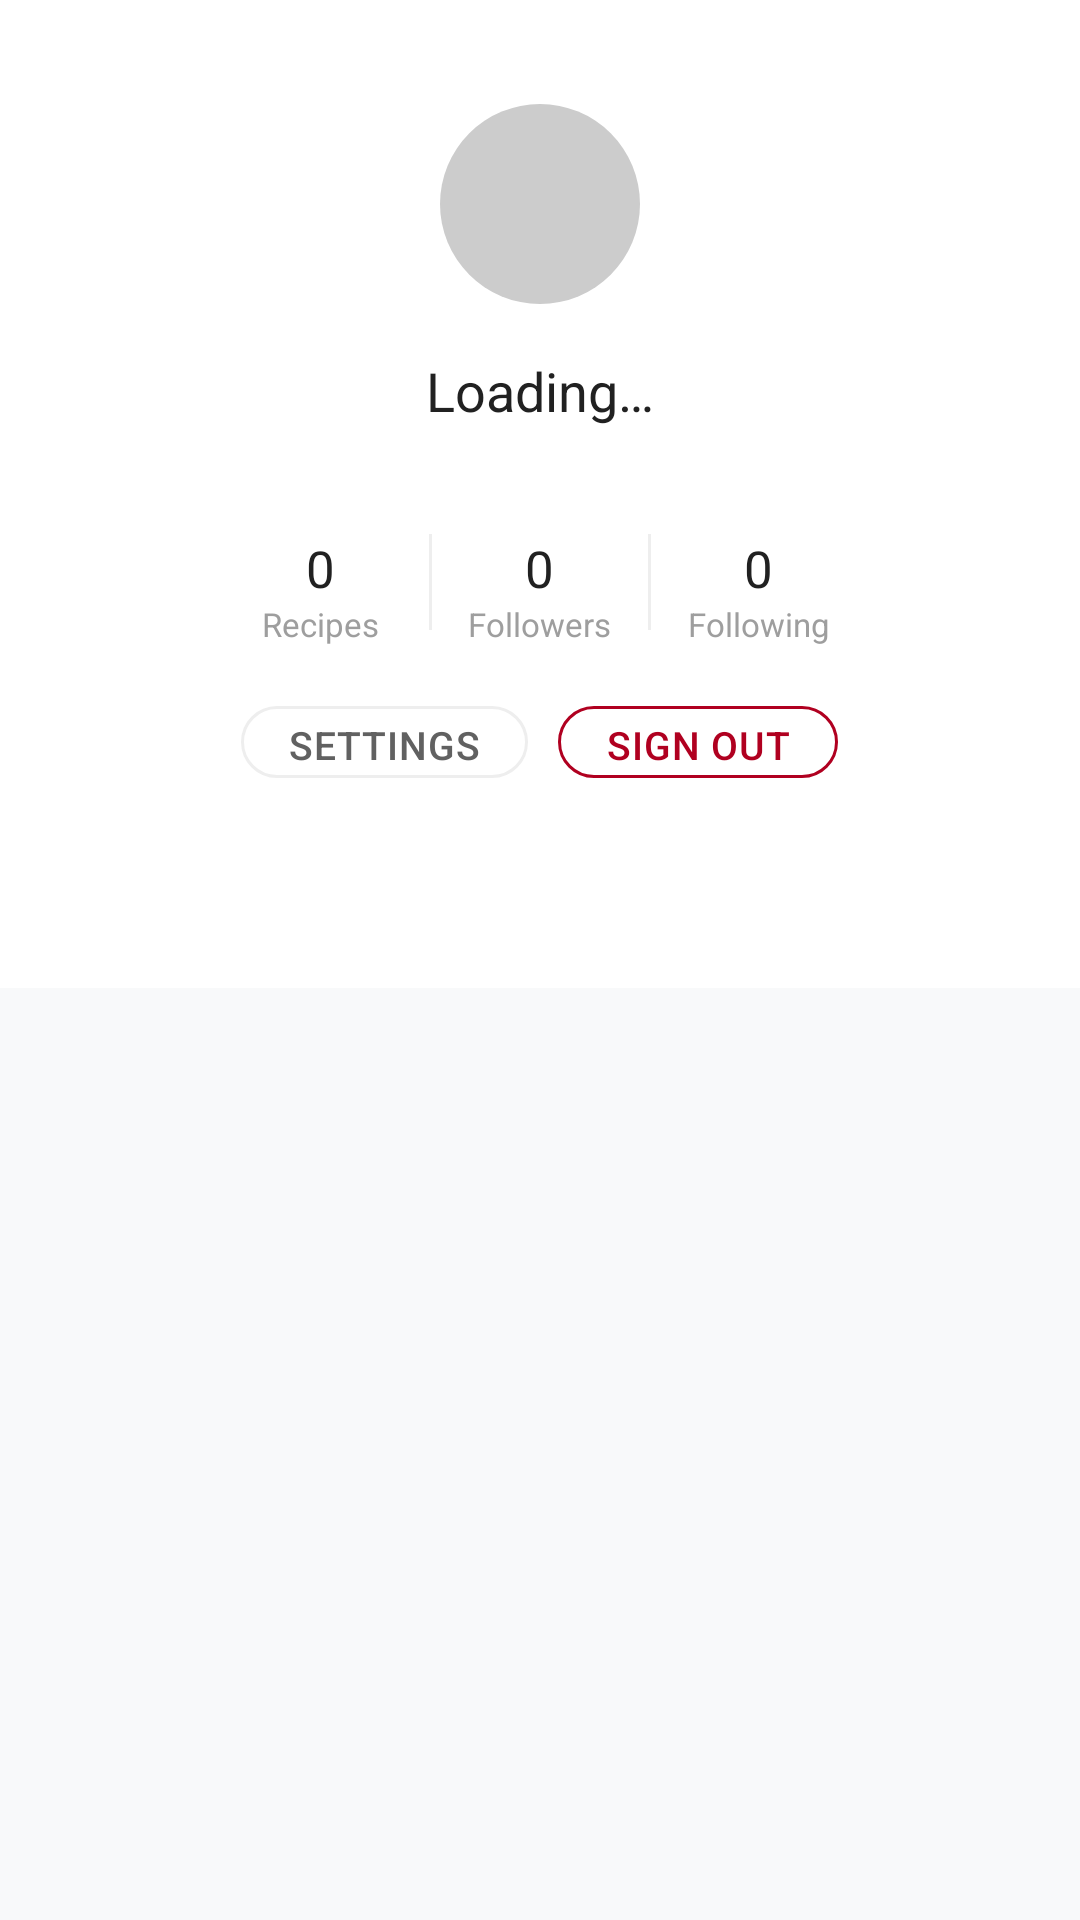

Reconstruct the res/layout file that produces this screen, plus the resources it refers to.
<!-- AndroidManifest.xml: application theme Theme.AIFoodApp -->
<!-- res/layout/fragment_profile.xml -->
<?xml version="1.0" encoding="utf-8"?>
<LinearLayout
    xmlns:android="http://schemas.android.com/apk/res/android"
    xmlns:app="http://schemas.android.com/apk/res-auto"
    android:layout_width="match_parent"
    android:layout_height="match_parent"
    android:orientation="vertical"
    android:background="@color/bg_screen">

    
    <LinearLayout
        android:layout_width="match_parent"
        android:layout_height="wrap_content"
        android:orientation="vertical"
        android:gravity="center_horizontal"
        android:background="@color/white"
        android:paddingTop="28dp"
        android:paddingBottom="16dp">

        <com.google.android.material.imageview.ShapeableImageView
            android:id="@+id/iv_avatar"
            android:layout_width="80dp"
            android:layout_height="80dp"
            android:src="@drawable/ic_avatar_placeholder"
            android:scaleType="centerCrop"
            android:contentDescription="@string/cd_user_avatar"
            app:shapeAppearanceOverlay="@style/ShapeAppearance.AIFoodApp.Pill" />

        <TextView
            android:id="@+id/tv_name"
            android:layout_width="wrap_content"
            android:layout_height="wrap_content"
            android:layout_marginTop="10dp"
            android:textSize="18sp"
            android:fontFamily="sans-serif-bold"
            android:textColor="@color/text_primary"
            android:text="Loading…" />

        <TextView
            android:id="@+id/tv_email"
            android:layout_width="wrap_content"
            android:layout_height="wrap_content"
            android:layout_marginTop="2dp"
            android:textSize="13sp"
            android:textColor="@color/text_secondary" />

        
        <LinearLayout
            android:layout_width="wrap_content"
            android:layout_height="wrap_content"
            android:orientation="horizontal"
            android:layout_marginTop="16dp">

            
            <LinearLayout
                android:layout_width="72dp"
                android:layout_height="wrap_content"
                android:orientation="vertical"
                android:gravity="center">
                <TextView
                    android:id="@+id/tv_recipe_count"
                    android:layout_width="wrap_content"
                    android:layout_height="wrap_content"
                    android:text="0"
                    android:textSize="17sp"
                    android:fontFamily="sans-serif-bold"
                    android:textColor="@color/text_primary" />
                <TextView
                    android:layout_width="wrap_content"
                    android:layout_height="wrap_content"
                    android:text="Recipes"
                    android:textSize="11sp"
                    android:textColor="@color/text_hint" />
            </LinearLayout>

            <View android:layout_width="1dp" android:layout_height="32dp" android:background="@color/bg_divider" />

            
            <LinearLayout
                android:layout_width="72dp"
                android:layout_height="wrap_content"
                android:orientation="vertical"
                android:gravity="center">
                <TextView
                    android:id="@+id/tv_followers"
                    android:layout_width="wrap_content"
                    android:layout_height="wrap_content"
                    android:text="0"
                    android:textSize="17sp"
                    android:fontFamily="sans-serif-bold"
                    android:textColor="@color/text_primary" />
                <TextView
                    android:layout_width="wrap_content"
                    android:layout_height="wrap_content"
                    android:text="Followers"
                    android:textSize="11sp"
                    android:textColor="@color/text_hint" />
            </LinearLayout>

            <View android:layout_width="1dp" android:layout_height="32dp" android:background="@color/bg_divider" />

            
            <LinearLayout
                android:layout_width="72dp"
                android:layout_height="wrap_content"
                android:orientation="vertical"
                android:gravity="center">
                <TextView
                    android:id="@+id/tv_following"
                    android:layout_width="wrap_content"
                    android:layout_height="wrap_content"
                    android:text="0"
                    android:textSize="17sp"
                    android:fontFamily="sans-serif-bold"
                    android:textColor="@color/text_primary" />
                <TextView
                    android:layout_width="wrap_content"
                    android:layout_height="wrap_content"
                    android:text="Following"
                    android:textSize="11sp"
                    android:textColor="@color/text_hint" />
            </LinearLayout>

        </LinearLayout>

        
        <LinearLayout
            android:layout_width="wrap_content"
            android:layout_height="wrap_content"
            android:orientation="horizontal"
            android:layout_marginTop="14dp">

            <com.google.android.material.button.MaterialButton
                android:id="@+id/btn_settings"
                style="@style/Widget.MaterialComponents.Button.OutlinedButton"
                android:layout_width="wrap_content"
                android:layout_height="36dp"
                android:text="Settings"
                android:textSize="13sp"
                android:paddingHorizontal="16dp"
                app:strokeColor="@color/bg_divider"
                app:cornerRadius="18dp"
                android:textColor="@color/text_secondary" />

            <com.google.android.material.button.MaterialButton
                android:id="@+id/btn_logout"
                style="@style/Widget.MaterialComponents.Button.OutlinedButton"
                android:layout_width="wrap_content"
                android:layout_height="36dp"
                android:layout_marginStart="10dp"
                android:text="@string/btn_logout"
                android:textSize="13sp"
                android:paddingHorizontal="16dp"
                app:strokeColor="@color/status_error"
                app:cornerRadius="18dp"
                android:textColor="@color/status_error" />

        </LinearLayout>

    </LinearLayout>

    
    <com.google.android.material.tabs.TabLayout
        android:id="@+id/tab_layout"
        android:layout_width="match_parent"
        android:layout_height="48dp"
        android:background="@color/white"
        app:tabSelectedTextColor="@color/brand_primary"
        app:tabTextColor="@color/text_secondary"
        app:tabIndicatorColor="@color/brand_primary"
        app:tabIndicatorHeight="2dp"
        app:tabRippleColor="@color/brand_primary_surface"
        app:tabMode="fixed"
        app:tabGravity="fill" />

    
    <androidx.viewpager2.widget.ViewPager2
        android:id="@+id/view_pager"
        android:layout_width="match_parent"
        android:layout_height="0dp"
        android:layout_weight="1" />

</LinearLayout>
<!-- resources referenced by this layout -->
<resources>
  <color name="bg_divider">#EEEEEE</color>
  <color name="bg_screen">#F8F9FA</color>
  <color name="brand_primary">#2E7D32</color>
  <color name="brand_primary_surface">#E8F5E9</color>
  <color name="status_error">#B00020</color>
  <color name="text_hint">#9E9E9E</color>
  <color name="text_primary">#212121</color>
  <color name="text_secondary">#616161</color>
  <color name="white">#FFFFFF</color>
  <!-- drawable ic_avatar_placeholder (drawable) -->
  <?xml version="1.0" encoding="utf-8"?>
  <vector xmlns:android="http://schemas.android.com/apk/res/android"
      android:width="24dp"
      android:height="24dp"
      android:viewportWidth="24"
      android:viewportHeight="24">
      <path
          android:fillColor="#CCCCCC"
          android:pathData="M12,12m-10,0a10,10 0,1 1,20 0a10,10 0,1 1,-20 0"/>
  </vector>
  <string name="btn_logout">Sign Out</string>
  <string name="cd_user_avatar">Your profile picture</string>
  <style name="ShapeAppearance.AIFoodApp.Pill" parent="ShapeAppearance.MaterialComponents.SmallComponent">
          <item name="cornerFamily">rounded</item>
          <item name="cornerSize">50%</item>
      </style>
  <color name="brand_primary_dark">#1B5E20</color>
  <color name="text_on_primary">#FFFFFF</color>
  <color name="brand_primary_light">#4CAF50</color>
  <color name="bg_card">#FFFFFF</color>
  <style name="ShapeAppearance.AIFoodApp.MediumComponent" parent="ShapeAppearance.MaterialComponents.MediumComponent">
          <item name="cornerFamily">rounded</item>
          <item name="cornerSize">12dp</item>
      </style>
  <style name="ShapeAppearance.AIFoodApp.LargeComponent" parent="ShapeAppearance.MaterialComponents.LargeComponent">
          <item name="cornerFamily">rounded</item>
          <item name="cornerSize">16dp</item>
      </style>
  <style name="Widget.AIFoodApp.TextInputLayout" parent="Widget.MaterialComponents.TextInputLayout.OutlinedBox">
          <item name="boxCornerRadiusTopStart">12dp</item>
          <item name="boxCornerRadiusTopEnd">12dp</item>
          <item name="boxCornerRadiusBottomStart">12dp</item>
          <item name="boxCornerRadiusBottomEnd">12dp</item>
          <item name="boxStrokeColor">@color/selector_input_stroke</item>
          <item name="boxStrokeWidth">1.5dp</item>
          <item name="hintTextColor">@color/brand_primary</item>
          <item name="android:paddingTop">4dp</item>
      </style>
  <style name="Widget.AIFoodApp.Button.Primary" parent="Widget.MaterialComponents.Button">
          <item name="backgroundTint">@color/brand_primary</item>
          <item name="android:textColor">@color/white</item>
          <item name="android:textSize">16sp</item>
          <item name="android:letterSpacing">0.02</item>
          <item name="android:paddingTop">14dp</item>
          <item name="android:paddingBottom">14dp</item>
          <item name="cornerRadius">12dp</item>
          <item name="android:stateListAnimator">@null</item>
          <item name="elevation">0dp</item>
      </style>
</resources>
